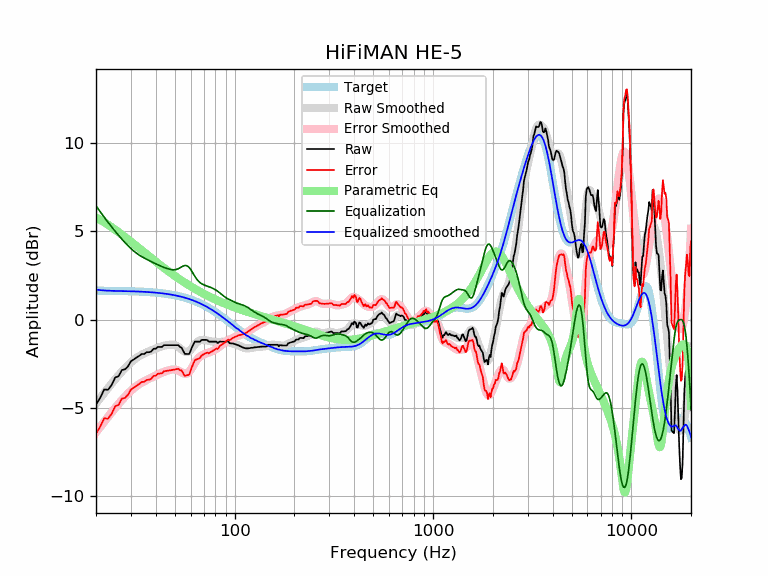

The file beside this chart, header and first rows:
frequency, raw, error, smoothed, error_smoothed, equalization, parametric_eq, equalized_raw, equalized_smoothed, target
20, -4.82, -6.46, -4.75, -6.39, 6.45, 5.79, 1.64, 1.70, 1.64
21, -4.43, -6.06, -4.44, -6.08, 6.11, 5.65, 1.69, 1.67, 1.64
22, -3.96, -5.59, -4.15, -5.79, 5.80, 5.52, 1.85, 1.65, 1.64
23, -3.98, -5.61, -3.87, -5.51, 5.51, 5.38, 1.54, 1.64, 1.63
24, -3.70, -5.33, -3.62, -5.25, 5.25, 5.24, 1.55, 1.63, 1.63
25, -3.28, -4.90, -3.37, -5.00, 5.00, 5.10, 1.72, 1.63, 1.63
26, -3.21, -4.83, -3.15, -4.77, 4.77, 4.96, 1.57, 1.62, 1.62
27, -2.86, -4.48, -2.94, -4.56, 4.56, 4.82, 1.70, 1.62, 1.62
28, -2.82, -4.43, -2.75, -4.37, 4.37, 4.68, 1.55, 1.62, 1.62
29, -2.65, -4.26, -2.58, -4.19, 4.19, 4.55, 1.54, 1.61, 1.61
30, -2.36, -3.96, -2.42, -4.03, 4.03, 4.42, 1.67, 1.61, 1.61
31, -2.26, -3.86, -2.29, -3.89, 3.89, 4.29, 1.63, 1.60, 1.60
32, -2.15, -3.74, -2.17, -3.77, 3.77, 4.17, 1.62, 1.60, 1.60
33, -2.06, -3.65, -2.07, -3.66, 3.66, 4.04, 1.60, 1.59, 1.59
34, -1.95, -3.53, -1.99, -3.57, 3.57, 3.93, 1.62, 1.58, 1.58
35, -1.95, -3.52, -1.91, -3.49, 3.49, 3.81, 1.54, 1.58, 1.58
36, -1.85, -3.41, -1.85, -3.42, 3.42, 3.70, 1.57, 1.57, 1.57
37, -1.85, -3.41, -1.79, -3.35, 3.35, 3.59, 1.51, 1.56, 1.56
38, -1.81, -3.36, -1.74, -3.29, 3.29, 3.49, 1.48, 1.55, 1.55
39, -1.65, -3.19, -1.69, -3.23, 3.23, 3.39, 1.58, 1.54, 1.54
40, -1.65, -3.18, -1.64, -3.17, 3.17, 3.29, 1.52, 1.53, 1.53
41, -1.55, -3.06, -1.59, -3.11, 3.11, 3.19, 1.56, 1.52, 1.52
42, -1.55, -3.05, -1.55, -3.05, 3.05, 3.10, 1.51, 1.51, 1.51
43, -1.55, -3.04, -1.51, -3.00, 3.00, 3.01, 1.46, 1.49, 1.49
44, -1.45, -2.93, -1.48, -2.96, 2.96, 2.93, 1.51, 1.48, 1.48
45, -1.45, -2.91, -1.46, -2.92, 2.92, 2.85, 1.47, 1.46, 1.46
46, -1.45, -2.90, -1.44, -2.88, 2.88, 2.77, 1.44, 1.45, 1.45
47, -1.45, -2.88, -1.42, -2.85, 2.85, 2.69, 1.41, 1.43, 1.43
48, -1.45, -2.86, -1.42, -2.83, 2.83, 2.61, 1.39, 1.42, 1.42
49, -1.45, -2.84, -1.43, -2.82, 2.82, 2.54, 1.38, 1.40, 1.40
50, -1.45, -2.83, -1.45, -2.83, 2.83, 2.47, 1.38, 1.38, 1.38
51, -1.45, -2.81, -1.49, -2.85, 2.85, 2.40, 1.40, 1.36, 1.36
52, -1.45, -2.78, -1.55, -2.88, 2.88, 2.34, 1.44, 1.34, 1.34
53, -1.55, -2.86, -1.62, -2.93, 2.93, 2.28, 1.39, 1.32, 1.32
54, -1.59, -2.88, -1.69, -2.99, 2.99, 2.22, 1.40, 1.29, 1.29
55, -1.77, -3.04, -1.77, -3.04, 3.04, 2.16, 1.27, 1.27, 1.27
56, -1.94, -3.18, -1.82, -3.06, 3.06, 2.10, 1.13, 1.25, 1.25
57, -1.95, -3.17, -1.84, -3.06, 3.06, 2.04, 1.12, 1.22, 1.22
58, -1.95, -3.14, -1.83, -3.03, 3.03, 1.99, 1.08, 1.19, 1.19
59, -1.95, -3.11, -1.78, -2.95, 2.95, 1.94, 1.00, 1.17, 1.17
60, -1.76, -2.90, -1.71, -2.84, 2.84, 1.89, 1.09, 1.14, 1.14
61, -1.55, -2.66, -1.61, -2.72, 2.72, 1.84, 1.17, 1.11, 1.11
62, -1.39, -2.47, -1.50, -2.58, 2.58, 1.79, 1.20, 1.08, 1.08
63, -1.25, -2.30, -1.40, -2.45, 2.45, 1.74, 1.21, 1.05, 1.05
64, -1.25, -2.27, -1.32, -2.33, 2.33, 1.70, 1.09, 1.02, 1.02
65, -1.25, -2.23, -1.25, -2.24, 2.24, 1.66, 0.99, 0.99, 0.99
66, -1.25, -2.20, -1.20, -2.15, 2.15, 1.61, 0.91, 0.95, 0.95
67, -1.25, -2.17, -1.17, -2.09, 2.09, 1.57, 0.85, 0.92, 0.92
68, -1.16, -2.04, -1.16, -2.04, 2.04, 1.53, 0.89, 0.88, 0.88
69, -1.15, -2.00, -1.15, -2.00, 2.00, 1.50, 0.86, 0.85, 0.85
70, -1.15, -1.96, -1.16, -1.97, 1.97, 1.46, 0.82, 0.81, 0.81
71, -1.15, -1.92, -1.16, -1.94, 1.94, 1.42, 0.79, 0.78, 0.78
72, -1.15, -1.89, -1.17, -1.91, 1.91, 1.39, 0.77, 0.74, 0.74
73, -1.17, -1.87, -1.19, -1.89, 1.89, 1.35, 0.72, 0.70, 0.70
74, -1.25, -1.91, -1.20, -1.87, 1.87, 1.32, 0.62, 0.66, 0.66
75, -1.25, -1.87, -1.22, -1.84, 1.84, 1.29, 0.60, 0.62, 0.62
76, -1.25, -1.83, -1.23, -1.82, 1.82, 1.26, 0.57, 0.59, 0.59
77, -1.25, -1.79, -1.24, -1.79, 1.79, 1.23, 0.54, 0.55, 0.55
78, -1.25, -1.75, -1.25, -1.76, 1.76, 1.20, 0.51, 0.51, 0.51
79, -1.25, -1.71, -1.26, -1.73, 1.73, 1.17, 0.48, 0.47, 0.47
... 553 more rows
